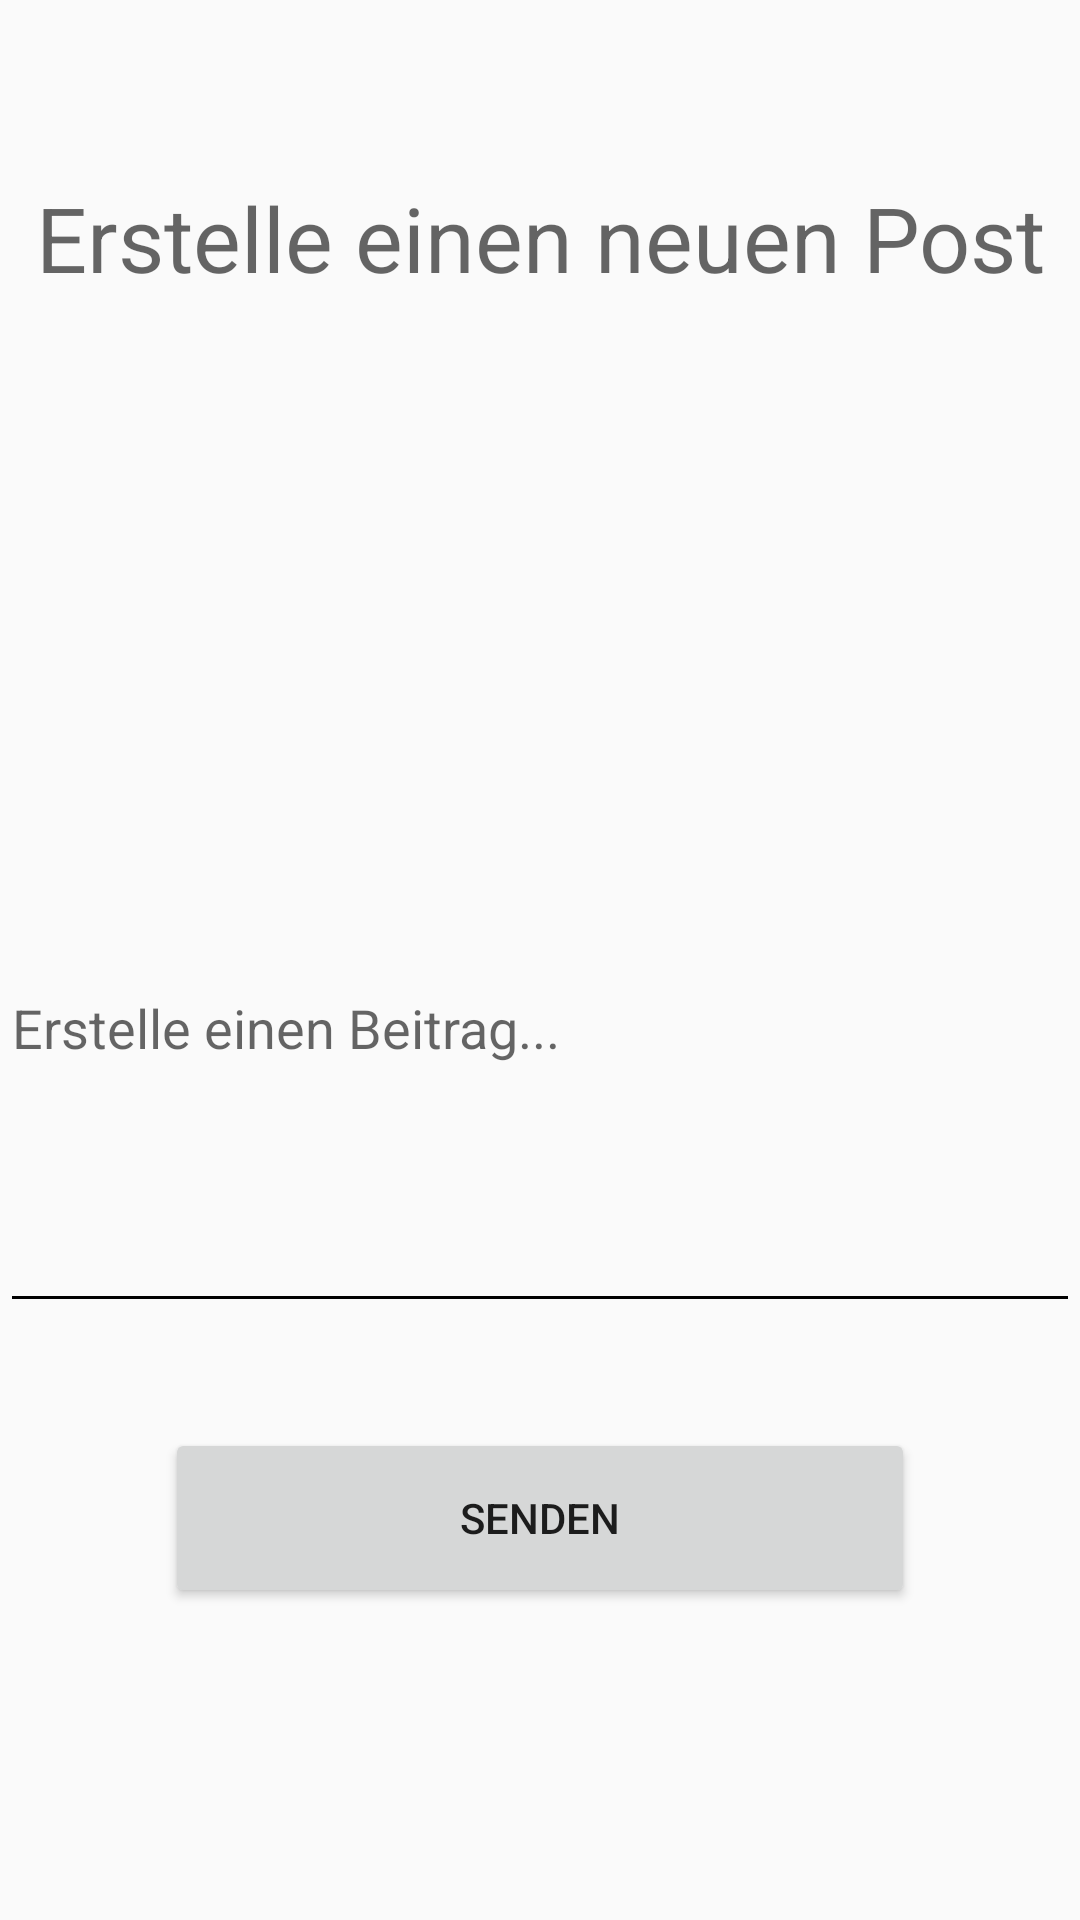

Produce the Android XML layout that renders to this screen, including the resource entries it uses.
<!-- AndroidManifest.xml: application theme AppTheme -->
<!-- res/layout/activity_add_post.xml -->
<?xml version="1.0" encoding="utf-8"?>
<RelativeLayout xmlns:android="http://schemas.android.com/apk/res/android"
    xmlns:app="http://schemas.android.com/apk/res-auto"
    xmlns:tools="http://schemas.android.com/tools"
    android:layout_width="match_parent"
    android:layout_height="match_parent"
    tools:context="com.feg.socialnetwork.AddPostActivity">

    <Button
        android:id="@+id/post"
        style="@android:style/Widget.DeviceDefault.Button"
        android:layout_width="250dp"
        android:layout_height="60dp"
        android:layout_alignParentBottom="true"
        android:layout_centerHorizontal="true"
        android:layout_marginBottom="104dp"
        android:text="Senden" />

    <TextView
        android:id="@+id/txt_description"
        android:layout_width="match_parent"
        android:layout_height="wrap_content"
        android:layout_alignParentLeft="true"
        android:layout_alignParentStart="true"
        android:layout_alignParentTop="true"
        android:layout_marginTop="59dp"
        android:text="Erstelle einen neuen Post"
        android:textAlignment="center"
        android:textAppearance="@style/TextAppearance.AppCompat.Display1"
        android:textSize="30dp" />

    <EditText
        android:id="@+id/post_content"
        android:layout_width="match_parent"
        android:layout_height="200dp"
        android:layout_above="@+id/post"
        android:layout_centerHorizontal="true"
        android:layout_marginBottom="35dp"
        android:backgroundTint="@android:color/black"
        android:ems="10"
        android:hint="Erstelle einen Beitrag..."
        android:inputType="textPersonName" />

</RelativeLayout>
<!-- resources referenced by this layout -->
<resources>
  <style name="AppTheme" parent="Theme.AppCompat.Light.DarkActionBar">
          
          <item name="colorPrimary">@color/colorPrimary</item>
          <item name="colorPrimaryDark">@color/colorPrimaryDark</item>
          <item name="colorAccent">@color/colorAccent</item>
      </style>
  <color name="colorPrimary">#9396a5</color>
  <color name="colorPrimaryDark">#9396a5</color>
  <color name="colorAccent">#ff4081</color>
</resources>
